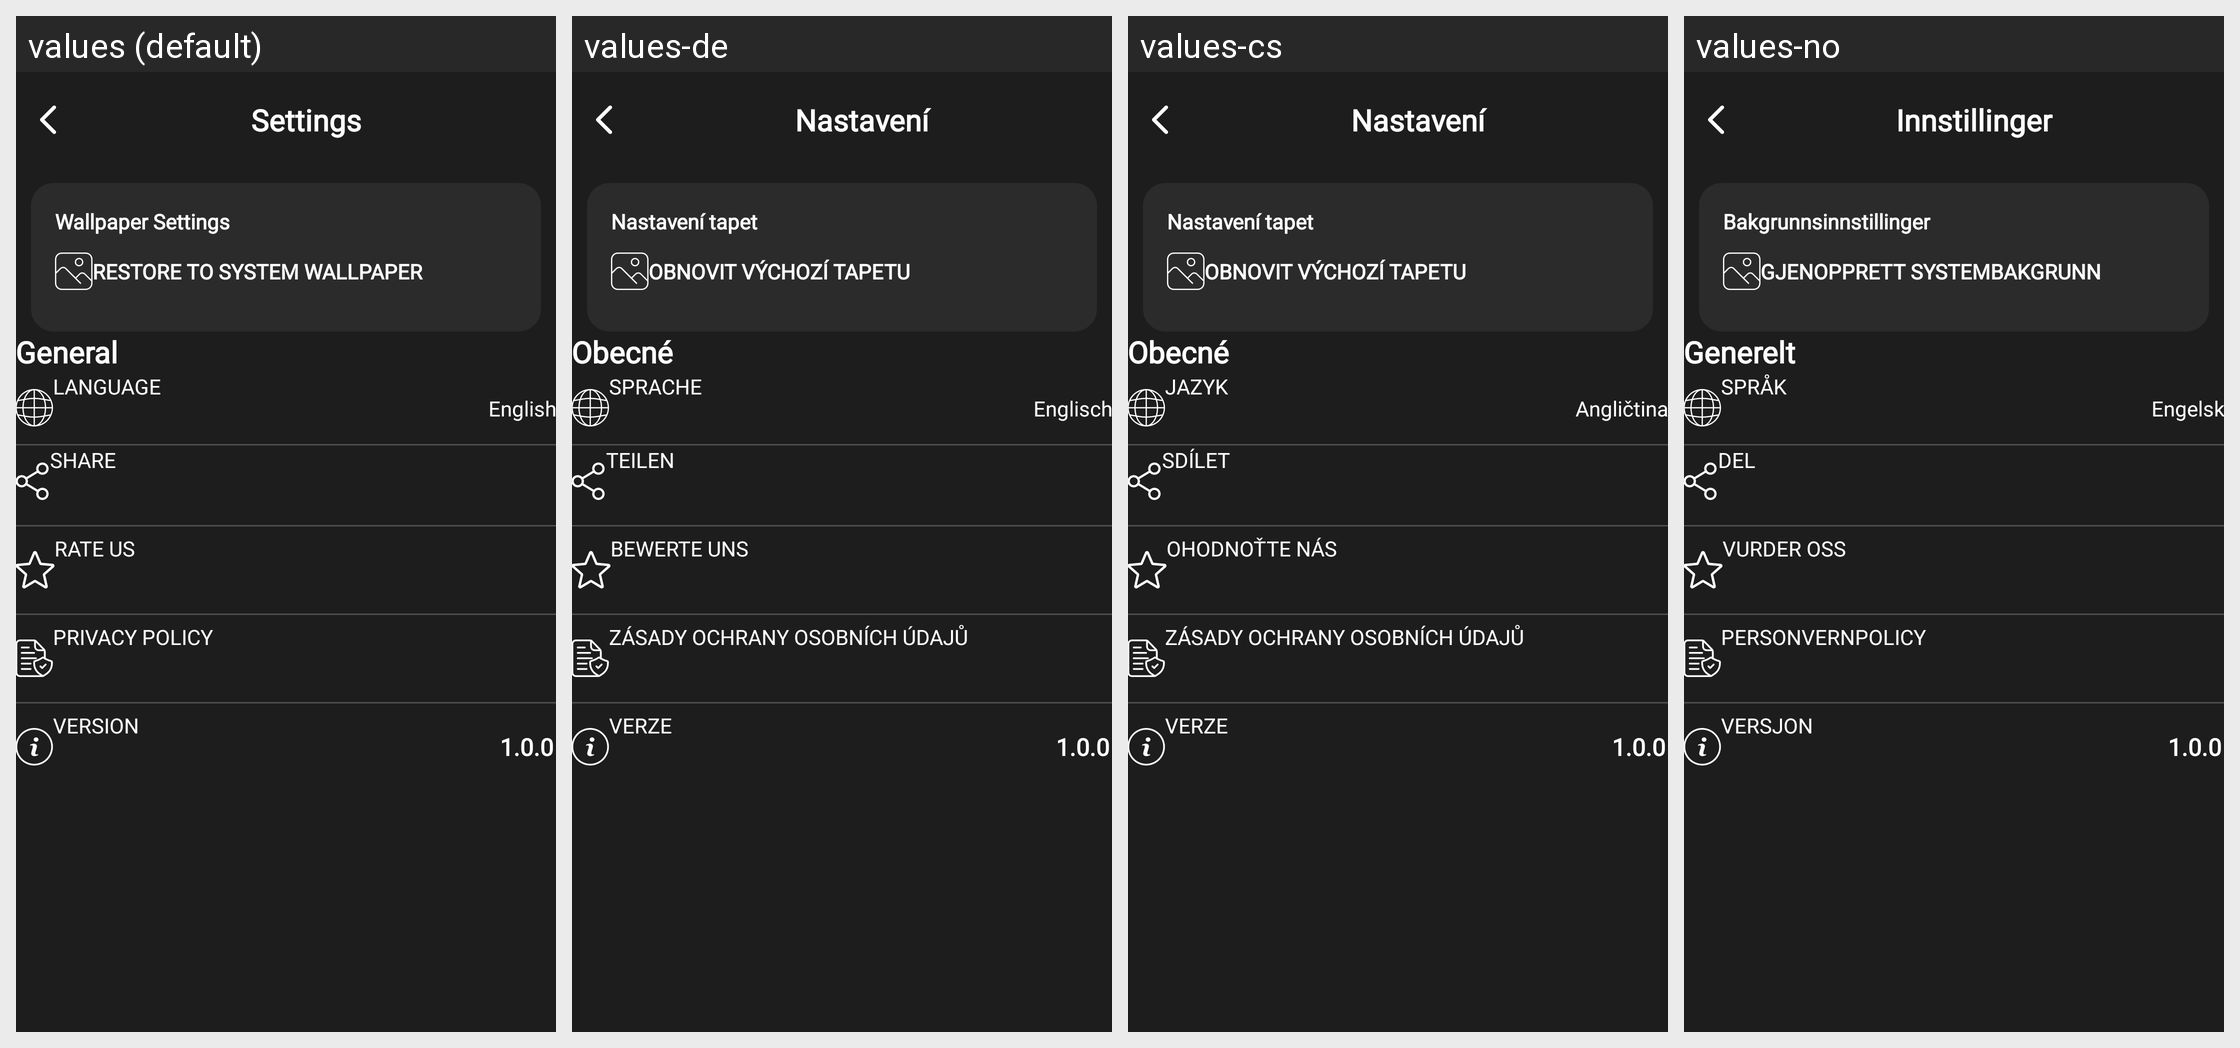

This grid shows one Android layout under several languages. Give, for every string resource on the screen, its name, the default text and each shown locale's text.
Android screen res/layout/activity_setting.xml rendered under 4 locales, left to right: values (default), values-de, values-cs, values-no. Device: Nexus 5 (rendered at 1080×1920; each locale shown at half size, 540×960, under a caption strip naming it); theme Theme.Wallpaper.
Other locales in the repository, not shown: values-ar, values-el, values-es, values-fa, values-fi, values-fr, values-hi, values-hu, values-in, values-it, values-ja, values-ko, values-lb, values-nl, values-pl, values-pt, values-ro, values-ru, values-sv, values-tr, values-ur.
Strings drawn on this screen, with the default value and each locale's value (text and hints the layout hard-codes, and strings that could not be matched under every locale, appear in the picture but are not listed):

settings
  values: Settings
  values-de: Nastavení
  values-cs: Nastavení
  values-no: Innstillinger

wallpaper_settings
  values: Wallpaper Settings
  values-de: Nastavení tapet
  values-cs: Nastavení tapet
  values-no: Bakgrunnsinnstillinger

restore_to_system_wallpaper
  values: Restore to system wallpaper
  values-de: Obnovit výchozí tapetu
  values-cs: Obnovit výchozí tapetu
  values-no: Gjenopprett systembakgrunn

general
  values: General
  values-de: Obecné
  values-cs: Obecné
  values-no: Generelt

language
  values: Language
  values-de: Sprache
  values-cs: jazyk
  values-no: språk

english
  values: English
  values-de: Englisch
  values-cs: Angličtina
  values-no: Engelsk

share
  values: Share
  values-de: Teilen
  values-cs: Sdílet
  values-no: Del

rate_us
  values: Rate Us
  values-de: Bewerte uns
  values-cs: Ohodnoťte nás
  values-no: Vurder oss

privacy_policy
  values: Privacy Policy
  values-de: Zásady ochrany osobních údajů
  values-cs: Zásady ochrany osobních údajů
  values-no: Personvernpolicy

version
  values: Version
  values-de: Verze
  values-cs: Verze
  values-no: Versjon

_1_0_0
  values: 1.0.0
  values-de: 1.0.0
  values-cs: 1.0.0
  values-no: 1.0.0
